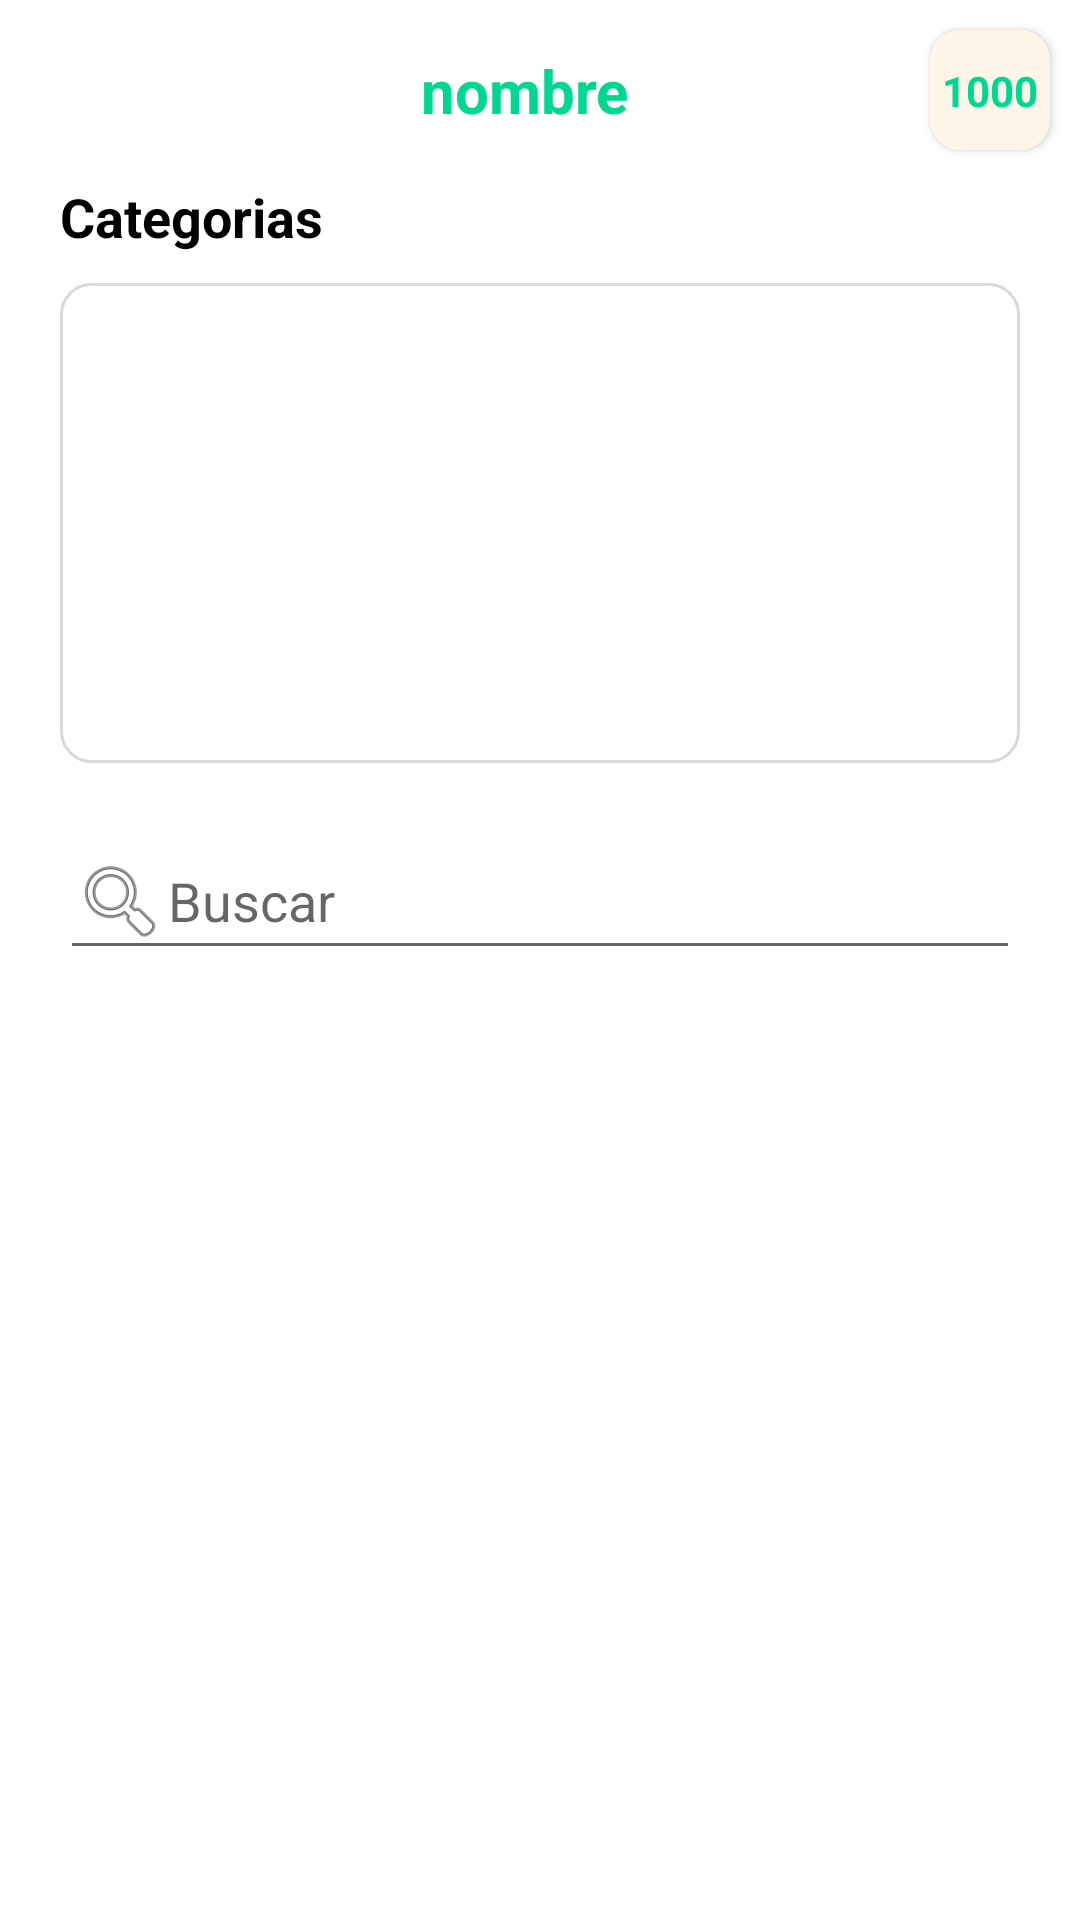

Write the Android layout XML for this screen, with the resource values it uses.
<!-- AndroidManifest.xml: activity theme Theme.AppCompat.Light.NoActionBar -->
<!-- res/layout/activity_categorias.xml -->
<?xml version="1.0" encoding="utf-8"?>
<androidx.constraintlayout.widget.ConstraintLayout xmlns:android="http://schemas.android.com/apk/res/android"
    xmlns:app="http://schemas.android.com/apk/res-auto"
    xmlns:tools="http://schemas.android.com/tools"
    android:layout_width="match_parent"
    android:layout_height="match_parent"
    android:background="#FFFFFF"
    tools:context=".activities.CategoriasActivity">

    <ProgressBar
        android:id="@+id/pbCargandoCategoriasActivityList"
        style="?android:attr/progressBarStyle"
        android:layout_width="wrap_content"
        android:layout_height="wrap_content"
        android:layout_gravity="center"
        android:elevation="15dp"
        android:indeterminateDrawable="@drawable/circular_progress_dialog"
        android:visibility="gone"
        app:layout_constraintBottom_toBottomOf="parent"
        app:layout_constraintEnd_toEndOf="parent"
        app:layout_constraintStart_toStartOf="parent"
        app:layout_constraintTop_toTopOf="parent" />

    <ScrollView
        android:id="@+id/scrollView5"
        android:layout_width="match_parent"
        android:layout_height="match_parent"
        android:fillViewport="true">

        <androidx.constraintlayout.widget.ConstraintLayout
            android:layout_width="match_parent"
            android:layout_height="match_parent">

            <androidx.constraintlayout.widget.ConstraintLayout
                android:id="@+id/clHeaderCategoriasList"
                android:layout_width="match_parent"
                android:layout_height="wrap_content"
                android:background="@color/white"
                app:layout_constraintEnd_toEndOf="parent"
                app:layout_constraintStart_toStartOf="parent"
                app:layout_constraintTop_toTopOf="parent">

                <TextView
                    android:id="@+id/tvNombreCategoriasList"
                    android:layout_width="wrap_content"
                    android:layout_height="wrap_content"
                    android:layout_marginEnd="10dp"
                    android:text="nombre"
                    android:textColor="@color/green_light"
                    android:textSize="20sp"
                    android:textStyle="bold"
                    app:layout_constraintBottom_toBottomOf="parent"
                    app:layout_constraintEnd_toEndOf="parent"
                    app:layout_constraintStart_toStartOf="parent"
                    app:layout_constraintTop_toTopOf="parent" />

                <Button
                    android:id="@+id/imageButtonCarritoCategoriasList"
                    style="@style/custom_btn_green_transparent_light"
                    android:layout_width="40dp"
                    android:layout_height="40dp"
                    android:layout_marginTop="10dp"
                    android:layout_marginEnd="10dp"
                    android:layout_marginBottom="10dp"
                    android:onClick="AbrirCarrito"
                    app:layout_constraintBottom_toBottomOf="parent"
                    app:layout_constraintEnd_toEndOf="parent"
                    app:layout_constraintTop_toTopOf="parent" />

                <TextView
                    android:id="@+id/tvContadorProductosCategorias"
                    android:layout_width="wrap_content"
                    android:layout_height="wrap_content"
                    android:text="1000"
                    android:textAlignment="center"
                    android:textColor="@color/green_light"
                    android:textStyle="bold"
                    android:elevation="2dp"
                    app:layout_constraintBottom_toBottomOf="@+id/imageButtonCarritoCategoriasList"
                    app:layout_constraintEnd_toEndOf="@+id/imageButtonCarritoCategoriasList"
                    app:layout_constraintStart_toStartOf="@+id/imageButtonCarritoCategoriasList"
                    app:layout_constraintTop_toTopOf="@+id/imageButtonCarritoCategoriasList" />


            </androidx.constraintlayout.widget.ConstraintLayout>

            <TextView
                android:id="@+id/tvTitleTiendasCategoriasList"
                android:layout_width="0dp"
                android:layout_height="wrap_content"
                android:layout_marginStart="20dp"
                android:layout_marginEnd="20dp"
                android:text="Categorias"
                android:textColor="#000000"
                android:textSize="18sp"
                android:textStyle="bold"
                app:layout_constraintEnd_toEndOf="parent"
                app:layout_constraintStart_toStartOf="parent"
                app:layout_constraintTop_toBottomOf="@+id/clHeaderCategoriasList" />

            <ImageView
                android:id="@+id/ivTiendaCategoras"
                style="@style/bkg_white_border_rounded"
                android:layout_width="0dp"
                android:layout_height="160dp"
                android:layout_marginStart="20dp"
                android:layout_marginTop="10dp"
                android:layout_marginEnd="20dp"
                android:background="@drawable/bkg_white_border_rounded"
                android:elevation="10dp"
                android:scaleType="centerCrop"
                app:layout_constraintEnd_toEndOf="parent"
                app:layout_constraintStart_toStartOf="parent"
                app:layout_constraintTop_toBottomOf="@+id/tvTitleTiendasCategoriasList"
                app:srcCompat="@drawable/iv_placeholder" />


            <EditText
                android:id="@+id/etBuscarCategorias"
                android:layout_width="0dp"
                android:layout_height="wrap_content"
                android:layout_marginStart="20dp"
                android:layout_marginTop="20dp"
                android:layout_marginEnd="20dp"
                android:drawableLeft="@android:drawable/ic_menu_search"
                android:ems="10"
                android:hint="Buscar"
                android:inputType="textPersonName"
                app:layout_constraintEnd_toEndOf="parent"
                app:layout_constraintStart_toStartOf="parent"
                app:layout_constraintTop_toBottomOf="@+id/ivTiendaCategoras" />

            <GridView
                android:id="@+id/listaCategoriasCategoriasList"
                android:layout_width="0dp"
                android:layout_height="0dp"
                android:layoutAnimation="@anim/layout_animation"
                android:numColumns="3"
                app:layout_constraintBottom_toBottomOf="parent"
                app:layout_constraintEnd_toEndOf="parent"
                app:layout_constraintStart_toStartOf="parent"
                app:layout_constraintTop_toBottomOf="@+id/etBuscarCategorias" />
        </androidx.constraintlayout.widget.ConstraintLayout>
    </ScrollView>


</androidx.constraintlayout.widget.ConstraintLayout>
<!-- resources referenced by this layout -->
<resources>
  <color name="green_light">#00D891</color>
  <color name="white">#FFFFFF</color>
  <!-- drawable bkg_white_border_rounded (drawable) -->
  <?xml version="1.0" encoding="utf-8"?>
  <shape xmlns:android="http://schemas.android.com/apk/res/android" android:shape="rectangle">    <corners android:radius="10dp"></corners>    <solid android:color="@color/white" ></solid>    <stroke android:color="@color/gray_light_transparent" android:width="1dp"></stroke></shape>
  <!-- drawable circular_progress_dialog (drawable) -->
  <?xml version="1.0" encoding="utf-8"?>
  <rotate xmlns:android="http://schemas.android.com/apk/res/android"
      android:pivotX="50%" android:pivotY="50%" android:fromDegrees="0"
      android:toDegrees="360">
      <shape android:shape="ring" android:innerRadiusRatio="3"
          android:thicknessRatio="9" android:useLevel="false">
          <size android:width="76dip" android:height="76dip" />
          <gradient android:type="sweep" android:useLevel="false"
              android:startColor="@color/green_light"
              android:endColor="@color/green_light_transparent"
              android:angle="0"/>
      </shape>
  </rotate>
  <style name="bkg_white_border_rounded">
          <item name="android:background">@drawable/bkg_white_border_rounded</item>
      </style>
  <style name="custom_btn_green_transparent_light">
          <item name="android:background">@drawable/selector_btn_green_transparent_green_light</item>
          <item name="android:textColor">@color/green_light</item>
          <item name="android:textStyle">bold</item>
      </style>
  <color name="gray_light_transparent">#558F8E8E</color>
  <color name="green_light_transparent">#55e891</color>
  <!-- drawable selector_btn_green_transparent_green_light (drawable) -->
  <?xml version="1.0" encoding="utf-8"?>
  <selector xmlns:android="http://schemas.android.com/apk/res/android">
      <item android:state_pressed="true" android:state_enabled="true" android:drawable="@drawable/btn_green_light"/>
      <item android:state_focused="true" android:state_enabled="true" android:drawable="@drawable/btn_green_light"/>
      <item android:state_enabled="true" android:state_selected="true" android:drawable="@drawable/btn_green_light"/>
      <item android:drawable="@drawable/btn_green_light_transparent"/>
  </selector>
  <!-- drawable btn_green_light (drawable) -->
  <?xml version="1.0" encoding="utf-8"?>
  <shape xmlns:android="http://schemas.android.com/apk/res/android"
      android:shape="rectangle">
      <solid android:color="@color/green_light"/>
      <corners android:radius="10dp"/>
  </shape>
  <!-- drawable btn_green_light_transparent (drawable) -->
  <?xml version="1.0" encoding="utf-8"?>
  <shape xmlns:android="http://schemas.android.com/apk/res/android"
      android:shape="rectangle">
      <solid android:color="@color/crema"/>
      <corners android:radius="10dp"/>
  </shape>
  <color name="crema">#FFF6EA</color>
</resources>
